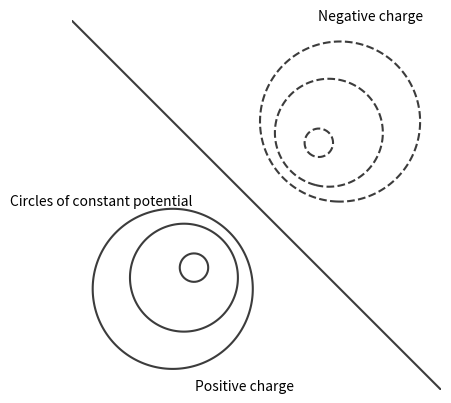

The matplotlib source for this figure:
"""
Isocontours for two point loads in 2D.

[redacted]
@date: September 2021
"""
import numpy as np
import matplotlib.pyplot as plt


plt.rcParams["contour.negative_linestyle"] ="dashed"

y, x = np.mgrid[-3:3:201j, -3:3:201j]

q0 = -1
x0 = -1
y0 = -1
r0 = np.sqrt((x - x0)**2 + (y - y0)**2)
pot0 = 0.5*q0/np.pi*np.log(r0)

q1 = 1
x1 = 1
y1 = 1
r1 = np.sqrt((x - x1)**2 + (y - y1)**2)
pot1 = 0.5*q1/np.pi*np.log(r1)

plt.contour(x, y, pot0 + pot1, [-0.4, -0.2, -0.15,  0, 0.15, 0.2, 0.4],
            colors="#3c3c3c")
plt.text(1, 3, "Negative charge")
plt.text(-1, -3, "Positive charge")
plt.text(-4, 0, "Circles of constant potential")
plt.axis("image")
plt.axis("off")
plt.savefig("contours_image.svg")
plt.show()
